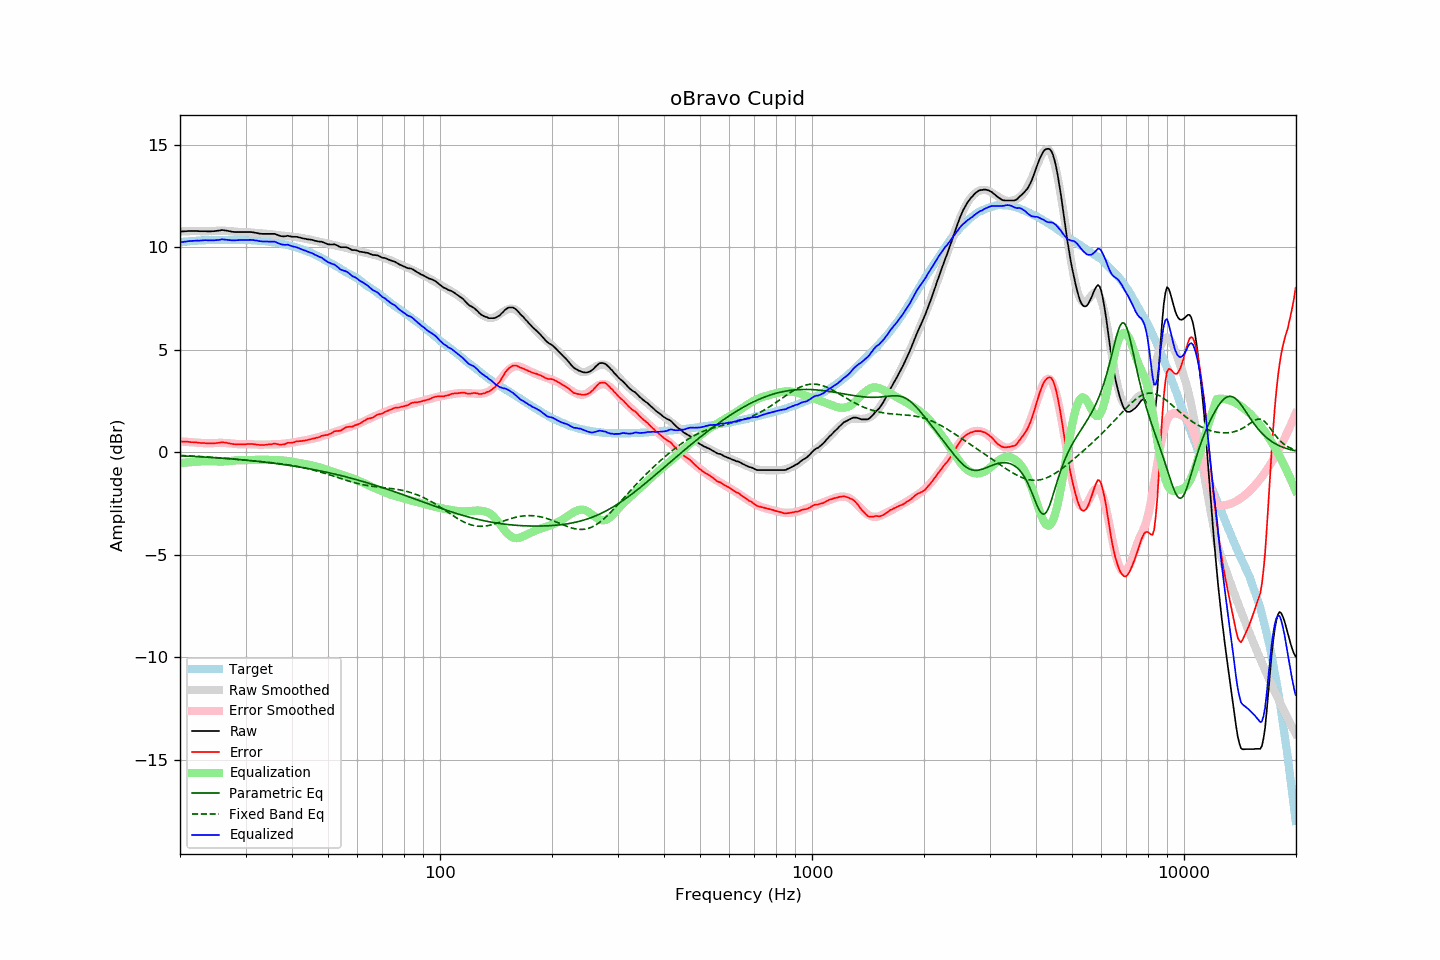

The data file committed next to this chart (first rows):
frequency, raw, error, smoothed, error_smoothed, equalization, parametric_eq, fixed_band_eq, equalized_raw, equalized_smoothed, target
20.00, 10.76, 0.52, 10.77, 0.53, -0.53, -0.18, -0.16, 10.23, 10.24, 10.24
20.20, 10.77, 0.52, 10.77, 0.52, -0.52, -0.18, -0.16, 10.25, 10.25, 10.25
20.40, 10.77, 0.51, 10.77, 0.51, -0.51, -0.18, -0.17, 10.25, 10.26, 10.26
20.61, 10.78, 0.51, 10.77, 0.51, -0.51, -0.19, -0.17, 10.27, 10.27, 10.27
20.81, 10.78, 0.51, 10.78, 0.50, -0.50, -0.19, -0.17, 10.28, 10.27, 10.27
21.02, 10.79, 0.51, 10.78, 0.50, -0.50, -0.19, -0.18, 10.29, 10.28, 10.28
21.23, 10.79, 0.50, 10.78, 0.49, -0.49, -0.20, -0.18, 10.30, 10.29, 10.29
21.44, 10.79, 0.49, 10.78, 0.49, -0.49, -0.20, -0.19, 10.30, 10.30, 10.30
21.66, 10.79, 0.49, 10.78, 0.48, -0.48, -0.21, -0.19, 10.31, 10.30, 10.30
21.87, 10.79, 0.48, 10.78, 0.48, -0.48, -0.21, -0.19, 10.31, 10.31, 10.31
22.09, 10.79, 0.48, 10.78, 0.47, -0.47, -0.21, -0.20, 10.32, 10.31, 10.31
22.31, 10.79, 0.47, 10.78, 0.47, -0.47, -0.22, -0.20, 10.32, 10.32, 10.32
22.54, 10.78, 0.46, 10.78, 0.46, -0.46, -0.22, -0.21, 10.32, 10.32, 10.32
22.76, 10.78, 0.45, 10.78, 0.45, -0.45, -0.23, -0.21, 10.33, 10.33, 10.33
22.99, 10.78, 0.45, 10.78, 0.45, -0.45, -0.23, -0.22, 10.33, 10.33, 10.33
23.22, 10.78, 0.45, 10.77, 0.44, -0.44, -0.24, -0.22, 10.34, 10.33, 10.33
23.45, 10.78, 0.44, 10.77, 0.44, -0.44, -0.24, -0.23, 10.34, 10.34, 10.34
23.69, 10.77, 0.43, 10.78, 0.44, -0.44, -0.25, -0.23, 10.33, 10.34, 10.34
23.92, 10.77, 0.43, 10.78, 0.44, -0.44, -0.25, -0.24, 10.33, 10.34, 10.34
24.16, 10.77, 0.43, 10.78, 0.44, -0.44, -0.25, -0.24, 10.33, 10.34, 10.34
24.40, 10.78, 0.43, 10.79, 0.44, -0.44, -0.26, -0.25, 10.34, 10.35, 10.35
24.65, 10.78, 0.43, 10.79, 0.45, -0.45, -0.27, -0.26, 10.33, 10.35, 10.35
24.89, 10.79, 0.44, 10.80, 0.45, -0.45, -0.27, -0.26, 10.34, 10.35, 10.35
25.14, 10.80, 0.45, 10.80, 0.45, -0.45, -0.28, -0.27, 10.35, 10.35, 10.35
25.39, 10.81, 0.46, 10.80, 0.45, -0.45, -0.28, -0.27, 10.35, 10.35, 10.35
25.65, 10.82, 0.47, 10.81, 0.45, -0.45, -0.29, -0.28, 10.36, 10.35, 10.35
25.91, 10.84, 0.49, 10.80, 0.45, -0.45, -0.29, -0.29, 10.38, 10.35, 10.35
26.16, 10.83, 0.48, 10.80, 0.45, -0.45, -0.30, -0.29, 10.38, 10.35, 10.35
26.43, 10.82, 0.47, 10.80, 0.45, -0.45, -0.30, -0.30, 10.37, 10.35, 10.35
26.69, 10.81, 0.46, 10.79, 0.44, -0.44, -0.31, -0.31, 10.36, 10.35, 10.35
26.96, 10.79, 0.44, 10.79, 0.44, -0.44, -0.32, -0.31, 10.35, 10.35, 10.35
27.23, 10.78, 0.43, 10.78, 0.43, -0.43, -0.32, -0.32, 10.35, 10.35, 10.35
27.50, 10.76, 0.41, 10.77, 0.42, -0.42, -0.33, -0.33, 10.33, 10.35, 10.35
27.77, 10.75, 0.40, 10.77, 0.41, -0.41, -0.33, -0.33, 10.33, 10.35, 10.35
28.05, 10.74, 0.39, 10.76, 0.41, -0.41, -0.34, -0.34, 10.33, 10.35, 10.35
28.33, 10.74, 0.39, 10.75, 0.40, -0.40, -0.35, -0.35, 10.34, 10.35, 10.35
28.62, 10.74, 0.39, 10.75, 0.39, -0.39, -0.35, -0.35, 10.34, 10.35, 10.35
28.90, 10.74, 0.39, 10.74, 0.39, -0.39, -0.36, -0.36, 10.35, 10.35, 10.35
29.19, 10.74, 0.39, 10.74, 0.39, -0.39, -0.37, -0.37, 10.35, 10.35, 10.35
29.48, 10.74, 0.39, 10.74, 0.39, -0.39, -0.37, -0.38, 10.35, 10.35, 10.35
29.78, 10.74, 0.39, 10.74, 0.39, -0.39, -0.38, -0.38, 10.35, 10.35, 10.35
30.08, 10.74, 0.39, 10.73, 0.39, -0.39, -0.39, -0.39, 10.35, 10.34, 10.35
30.38, 10.74, 0.40, 10.73, 0.39, -0.39, -0.40, -0.40, 10.35, 10.34, 10.34
30.68, 10.74, 0.40, 10.73, 0.39, -0.39, -0.40, -0.40, 10.35, 10.34, 10.34
30.99, 10.74, 0.40, 10.72, 0.38, -0.38, -0.41, -0.41, 10.35, 10.34, 10.34
31.30, 10.73, 0.40, 10.71, 0.38, -0.38, -0.42, -0.42, 10.35, 10.33, 10.33
31.61, 10.72, 0.39, 10.71, 0.38, -0.38, -0.43, -0.43, 10.34, 10.33, 10.33
31.93, 10.70, 0.38, 10.70, 0.37, -0.37, -0.44, -0.43, 10.33, 10.32, 10.32
32.24, 10.69, 0.37, 10.69, 0.37, -0.37, -0.44, -0.44, 10.32, 10.32, 10.32
32.57, 10.67, 0.36, 10.68, 0.37, -0.37, -0.45, -0.45, 10.30, 10.31, 10.31
32.89, 10.66, 0.35, 10.68, 0.37, -0.37, -0.46, -0.46, 10.29, 10.31, 10.31
33.22, 10.65, 0.35, 10.67, 0.37, -0.37, -0.47, -0.46, 10.28, 10.30, 10.30
33.55, 10.65, 0.35, 10.67, 0.37, -0.37, -0.48, -0.47, 10.28, 10.30, 10.30
33.89, 10.65, 0.36, 10.66, 0.37, -0.37, -0.49, -0.48, 10.28, 10.29, 10.29
34.23, 10.65, 0.37, 10.65, 0.37, -0.37, -0.50, -0.49, 10.28, 10.28, 10.28
34.57, 10.65, 0.38, 10.64, 0.37, -0.37, -0.51, -0.50, 10.28, 10.27, 10.27
34.92, 10.65, 0.39, 10.63, 0.37, -0.37, -0.52, -0.51, 10.28, 10.26, 10.26
35.27, 10.65, 0.39, 10.63, 0.37, -0.37, -0.53, -0.51, 10.27, 10.25, 10.26
35.62, 10.65, 0.41, 10.62, 0.38, -0.38, -0.54, -0.52, 10.27, 10.24, 10.24
35.97, 10.65, 0.42, 10.61, 0.38, -0.38, -0.55, -0.53, 10.27, 10.23, 10.23
... 635 more rows
